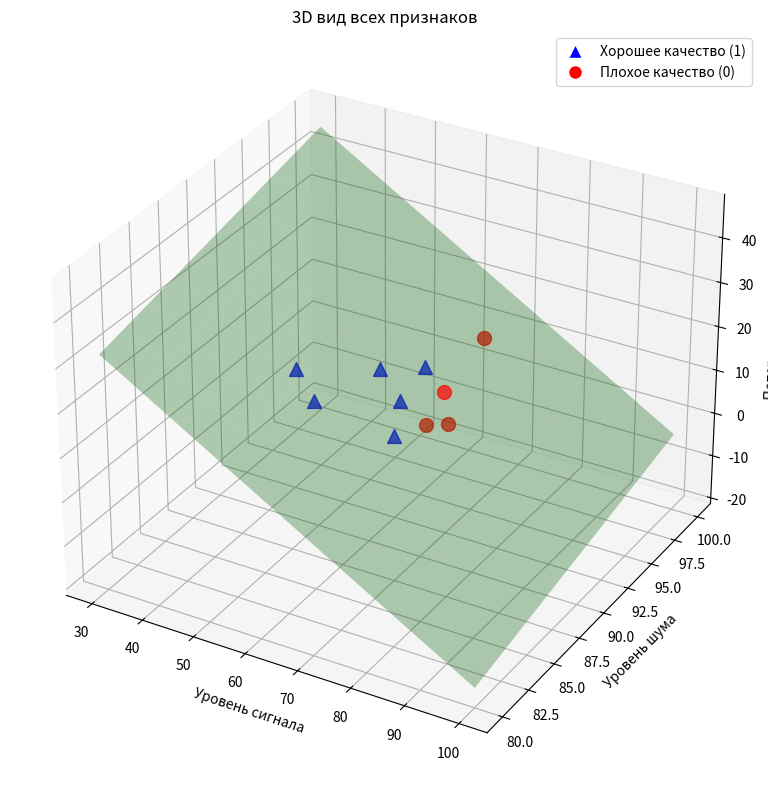

This chart was generated by the following Python code:
import matplotlib.pyplot as plt
import numpy as np
from mpl_toolkits.mplot3d import Axes3D

def min_distance_between_opposite_points(signal_levels, noise_levels, loss_packets, results):
    """
    Функция вычисляет наименьшее евклидово расстояние между точками противоположных классов
    и выводит параметры этих точек.
    """
    X = np.column_stack((signal_levels, noise_levels, loss_packets))
    y = np.array(results)
    class0_indices = np.where(y == 0)[0]
    class1_indices = np.where(y == 1)[0]
    
    if len(class0_indices) == 0 or len(class1_indices) == 0:
        print("Один из классов пустой.")
        return np.inf
    
    class0 = X[class0_indices]
    class1 = X[class1_indices]
    
    min_dist = np.inf
    closest_pair = None
    closest_indices = None
    
    for i, p1 in enumerate(class1):
        for j, p0 in enumerate(class0):
            dist = np.linalg.norm(p1 - p0)
            if dist < min_dist:
                min_dist = dist
                closest_pair = (p1, p0)
                closest_indices = (class1_indices[i], class0_indices[j])
    
    idx1, idx0 = closest_indices

    S_1 = [signal_levels[idx1], noise_levels[idx1], loss_packets[idx1], 1]
    S_2 = [signal_levels[idx0], noise_levels[idx0], loss_packets[idx0], 1]
    
    return S_1, S_2

def solve_for_a1_a2(S1, S2):
    """
    Решает систему уравнений:
    (S1 · S1) a1 + (S1 · S2) a2 = 1
    (S2 · S1) a1 + (S2 · S2) a2 = -1
    Вычисляет определитель матрицы G = [[S1·S1, S1·S2], [S2·S1, S2·S2]]
    """
    S1 = np.array(S1)
    S2 = np.array(S2)
    
    K11 = np.dot(S1, S1)
    K12 = np.dot(S1, S2)
    K21 = np.dot(S2, S1)
    K22 = np.dot(S2, S2)
    
    G = np.array([[K11, K12], [K21, K22]])
    rhs = np.array([1, -1])
    
    a = np.linalg.solve(G, rhs)
    a1, a2 = a
    
    det_G = np.linalg.det(G)
    
    print(f"Определитель матрицы G: {det_G:.6f}")
    print(f"a1 = {a1:.6f}")
    print(f"a2 = {a2:.6f}")
    
    return a1, a2, det_G

def compute_W(a1, a2, S1, S2):
    """
    Вычисляет вектор W по формуле W = a1 * S1 + a2 * S2
    """
    S1_np = np.array(S1)
    S2_np = np.array(S2)
    W = a1 * S1_np + a2 * S2_np
    print("Вектор W (первые 3 компоненты - веса w, 4-я - смещение b):")
    print(W)
    return W

def plot_hyperplane(ax, W):
    """
    Отображает гиперплоскость w1*x + w2*y + w3*z + b = 0 на 3D графике.
    """
    w1, w2, w3, b = W
    if abs(w3) < 1e-10:
        print("w3 близко к нулю, плоскость параллельна оси Z. Визуализация упрощена.")
        return
    
    # Диапазоны для осей
    x_range = np.linspace(30, 100, 10)
    y_range = np.linspace(80, 100, 10)
    X, Y = np.meshgrid(x_range, y_range)
    Z = (-b - w1 * X - w2 * Y) / w3
    
    # Отображаем плоскость
    ax.plot_surface(X, Y, Z, alpha=0.3, color='green', label='Гиперплоскость')

signal_levels = [35, 45, 65, 75, 55, 85, 80, 50, 90, 60]
noise_levels = [95, 92, 90, 88, 98, 85, 91, 96, 82, 93]
loss_packets = [0, 2, 5, 15, 1, 25, 30, 3, 40, 5]
results = [1, 1, 1, 0, 1, 0, 0, 1, 0, 1]  # 1 = хорошее качество, 0 = плохое качество

S1, S2 = min_distance_between_opposite_points(signal_levels, noise_levels, loss_packets, results)

print("Опорный вектор S1 (класс +1):", S1)
print("Опорный вектор S2 (класс -1):", S2)

a1, a2, det = solve_for_a1_a2(S1, S2)

W = compute_W(a1, a2, S1, S2)

# ==================================================================

colors = ['blue' if r == 1 else 'red' for r in results]
markers = ['^' if r == 1 else 'o' for r in results]

fig = plt.figure(figsize=(10, 8))

ax1 = fig.add_subplot(111, projection='3d')

for i in range(len(signal_levels)):
    ax1.scatter(signal_levels[i], noise_levels[i], loss_packets[i], 
                c=colors[i], marker=markers[i], s=100, alpha=0.7, label=f'Point {i+1}')

ax1.set_xlabel('Уровень сигнала')
ax1.set_ylabel('Уровень шума')
ax1.set_zlabel('Потери пакетов')
ax1.set_title('3D вид всех признаков')

handles = [plt.Line2D([0], [0], marker='^', color='w', markerfacecolor='blue', markersize=10, label='Хорошее качество (1)'),
           plt.Line2D([0], [0], marker='o', color='w', markerfacecolor='red', markersize=10, label='Плохое качество (0)')]
ax1.legend(handles=handles)

plt.tight_layout()

plot_hyperplane(ax1, W)

plt.show()
